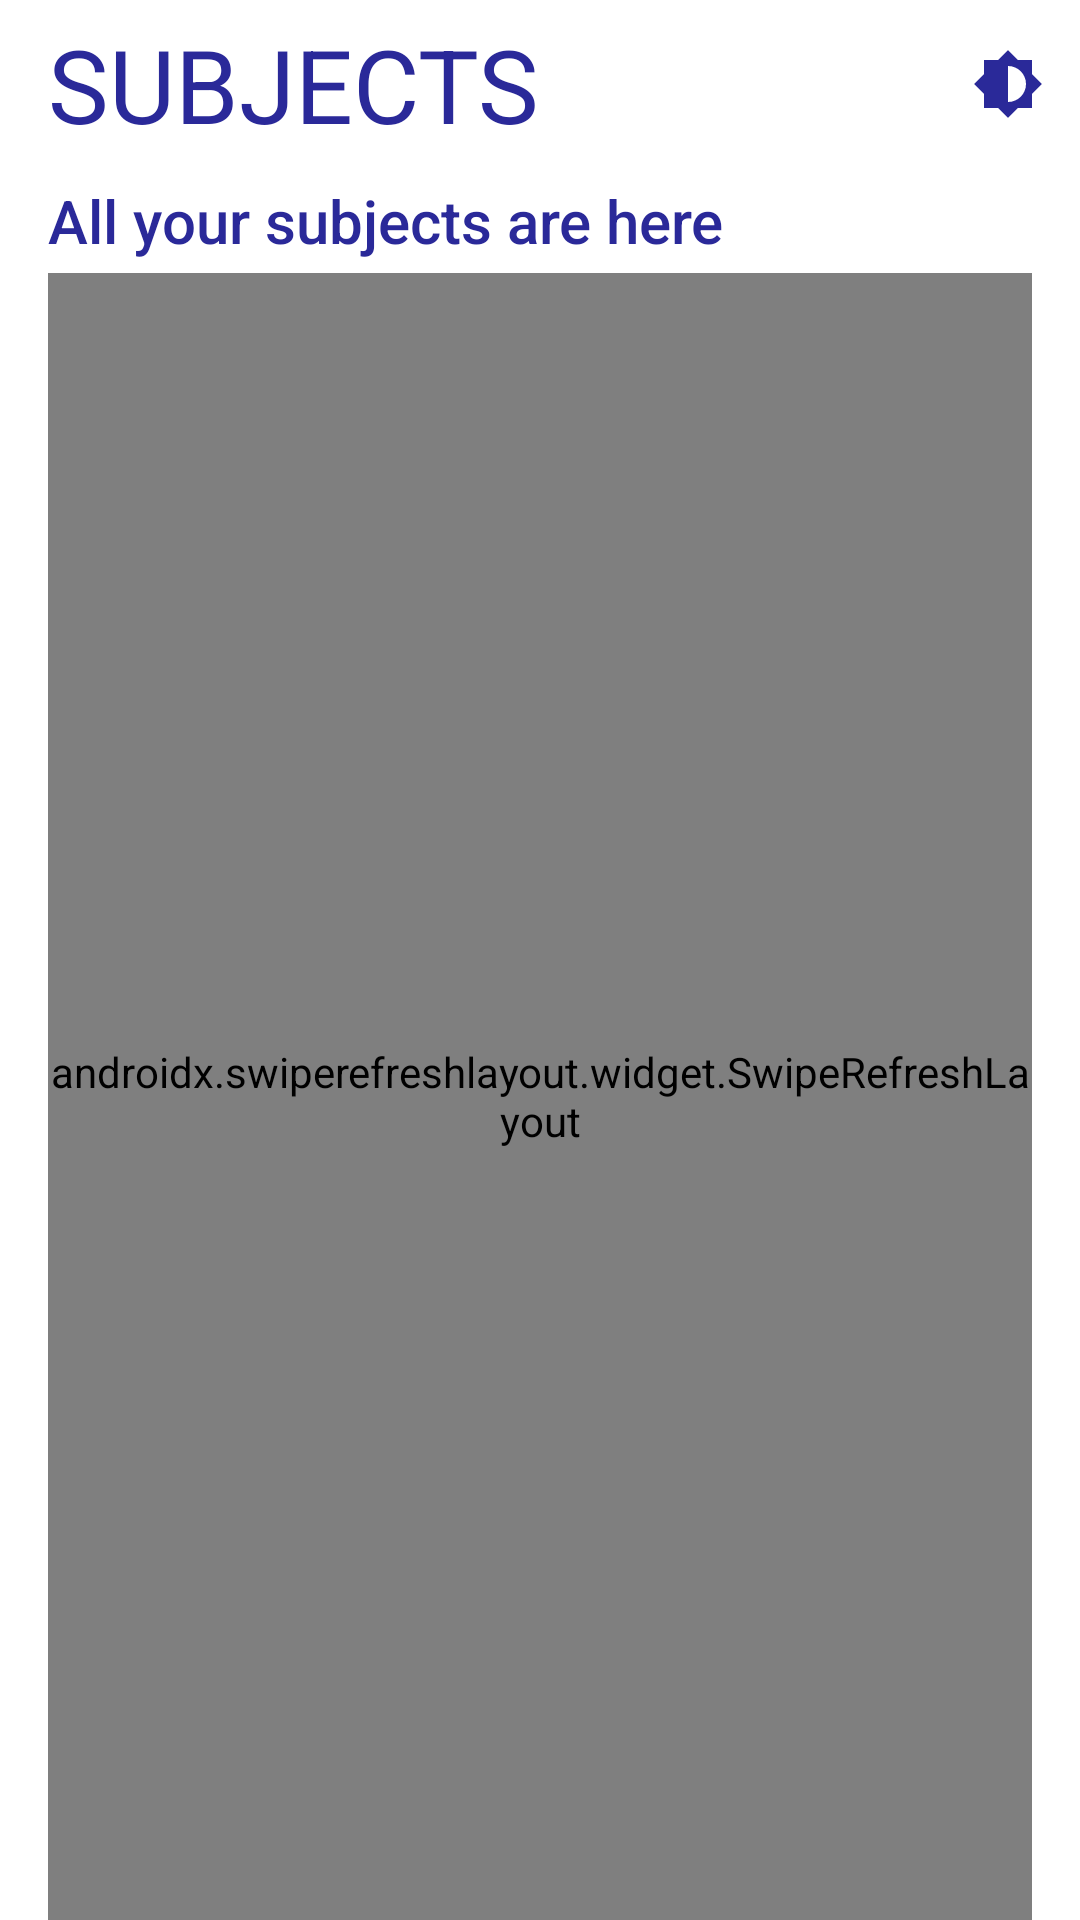

Android layout source for this screen:
<!-- AndroidManifest.xml: application theme Theme.CSS -->
<!-- res/layout/fragment_subjects.xml -->
<?xml version="1.0" encoding="utf-8"?>
<androidx.constraintlayout.widget.ConstraintLayout xmlns:android="http://schemas.android.com/apk/res/android"
    android:layout_width="match_parent"
    android:layout_height="match_parent"
    xmlns:app="http://schemas.android.com/apk/res-auto">

    <com.google.android.material.appbar.MaterialToolbar
        android:id="@+id/appBar"
        android:layout_width="match_parent"
        android:layout_height="wrap_content"
        app:layout_constraintEnd_toEndOf="parent"
        app:layout_constraintStart_toStartOf="parent"
        app:layout_constraintTop_toTopOf="parent"
        app:title="@string/subject"
        app:titleTextAppearance="@style/TextAppearance.AppCompat.Display1"
        app:menu="@menu/home_fragment_menu"
        app:titleTextColor="?attr/colorPrimary" />

    <com.google.android.material.textview.MaterialTextView
        android:id="@+id/textView"
        android:layout_width="wrap_content"
        android:layout_height="wrap_content"
        android:layout_marginStart="16dp"
        android:layout_marginTop="4dp"
        android:text="@string/home_fragment_desc"
        android:textAppearance="@style/TextAppearance.AppCompat.Title"
        app:layout_constraintStart_toStartOf="parent"
        android:textColor="?attr/colorPrimary"
        app:layout_constraintTop_toBottomOf="@+id/appBar" />

    <androidx.swiperefreshlayout.widget.SwipeRefreshLayout
        android:id="@+id/swip_refresh"
        android:layout_width="match_parent"
        android:layout_height="0dp"
        android:layout_marginStart="16dp"
        android:layout_marginTop="4dp"
        android:layout_marginEnd="16dp"
        app:layout_constraintBottom_toBottomOf="parent"
        app:layout_constraintEnd_toEndOf="parent"
        app:layout_constraintStart_toStartOf="parent"
        app:layout_constraintTop_toBottomOf="@+id/textView">

        <androidx.recyclerview.widget.RecyclerView
            android:id="@+id/subjects_list"
            android:layout_width="0dp"
            android:layout_height="0dp" />
    </androidx.swiperefreshlayout.widget.SwipeRefreshLayout>

</androidx.constraintlayout.widget.ConstraintLayout>
<!-- resources referenced by this layout -->
<resources>
  <string name="home_fragment_desc">All your subjects are here</string>
  <string name="subject">SUBJECTS</string>
  <style name="Theme.CSS" parent="Theme.MaterialComponents.DayNight.NoActionBar">
          
          <item name="colorPrimary">@color/dark_blue_500</item>
          <item name="colorPrimaryVariant">@color/dark_blue</item>
          <item name="colorOnPrimary">@color/white</item>
          
          <item name="colorSecondary">@color/blue_200</item>
          <item name="colorSecondaryVariant">@color/dark_blue_500</item>
          <item name="colorOnSecondary">@color/white</item>
          
  
          <item name="android:statusBarColor" tools:targetApi="l">?attr/colorPrimaryVariant</item>
          
  
          <item name="colorSurface">@color/dark_blue_500</item>
          <item name="colorOnSurface">@color/blue_shade</item>
  
      </style>
  <color name="dark_blue_500">#2A2999</color>
  <color name="dark_blue">#404FCE</color>
  <color name="white">#FFFFFFFF</color>
  <color name="blue_200">#6A9EFB</color>
  <color name="blue_shade">#6D91F1</color>
</resources>
